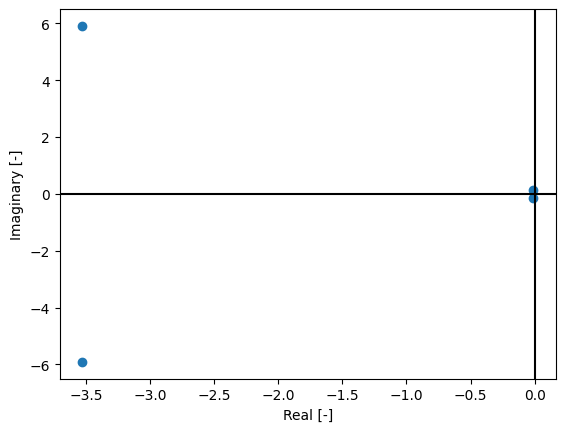

Values plotted in this chart, from the file beside it:
, Eigenvalue real, Eigenvalue imaginary, Damping ratio, Natural frequency
0, -3.53, 5.913, 0.513, 5.913
1, -0.011, 0.15, 0.071, 0.15
